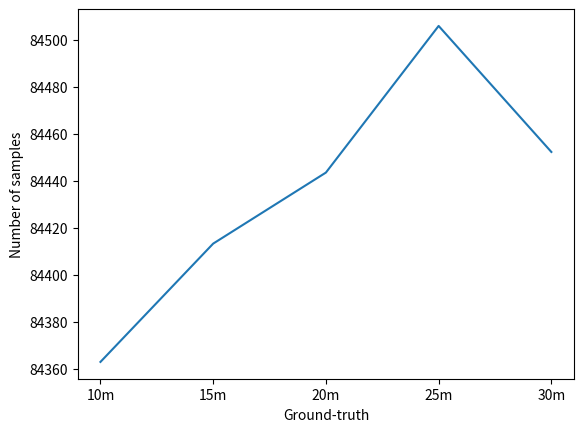

Recreate this plot in Python.
import matplotlib.pyplot as plt
import numpy as np

data = np.array([84362.923, 84413.269, 84443.501, 84505.911, 84452.277])
plt.figure('测距结果呈现')
plt.plot(['10m', '15m', '20m', '25m', '30m'], data)
plt.xlabel('Ground-truth')
plt.ylabel('Number of samples')
plt.show()
